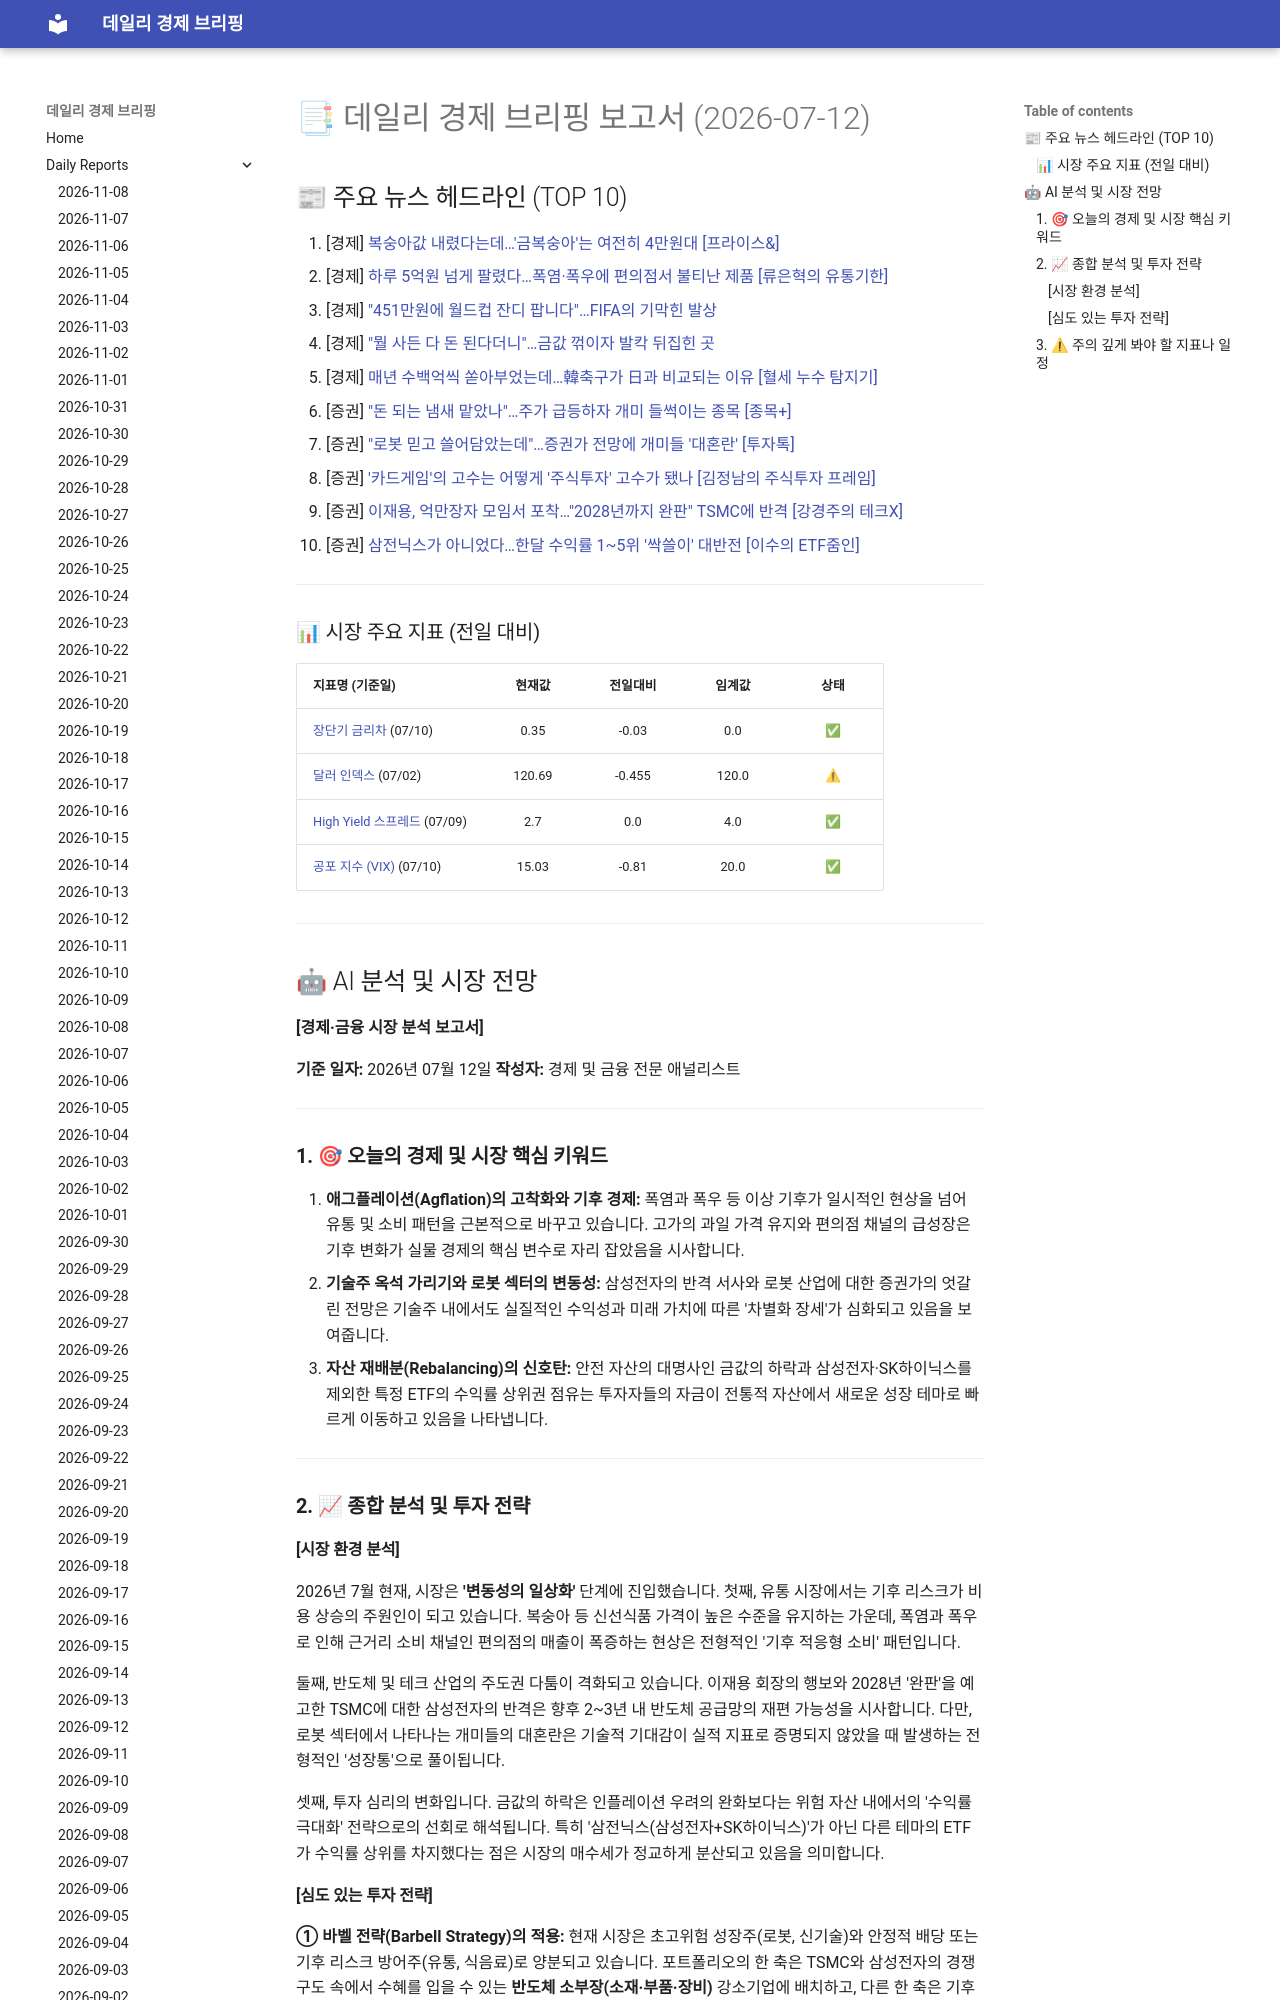

repository: 4610162/daily_news · page: reports/2026-07-12/index.html · generator: mkdocs

# 📑 데일리 경제 브리핑 보고서 (2026-07-12)

## 📰 주요 뉴스 헤드라인 (TOP 10)
1. [경제] [복숭아값 내렸다는데…'금복숭아'는 여전히 4만원대 [프라이스&]](https://www.hankyung.com/article/202607107186i)
2. [경제] [하루 5억원 넘게 팔렸다…폭염·폭우에 편의점서 불티난 제품 [류은혁의 유통기한]](https://www.hankyung.com/article/202607108188i)
3. [경제] ["451만원에 월드컵 잔디 팝니다"…FIFA의 기막힌 발상](https://www.hankyung.com/article/2026071193787)
4. [경제] ["뭘 사든 다 돈 된다더니"…금값 꺾이자 발칵 뒤집힌 곳](https://www.hankyung.com/article/2026071193257)
5. [경제] [매년 수백억씩 쏟아부었는데…韓축구가 日과 비교되는 이유 [혈세 누수 탐지기]](https://www.hankyung.com/article/202607107963H)
6. [증권] ["돈 되는 냄새 맡았나"…주가 급등하자 개미 들썩이는 종목 [종목+]](https://www.hankyung.com/article/2026071082876)
7. [증권] ["로봇 믿고 쓸어담았는데"…증권가 전망에 개미들 '대혼란' [투자톡]](https://www.hankyung.com/article/2026070963046)
8. [증권] ['카드게임'의 고수는 어떻게 '주식투자' 고수가 됐나 [김정남의 주식투자 프레임]](https://www.hankyung.com/article/202607082383i)
9. [증권] [이재용, 억만장자 모임서 포착…"2028년까지 완판" TSMC에 반격 [강경주의 테크X]](https://www.hankyung.com/article/2026071069186)
10. [증권] [삼전닉스가 아니었다…한달 수익률 1~5위 '싹쓸이' 대반전 [이수의 ETF줌인]](https://www.hankyung.com/article/2026071082776)

---
